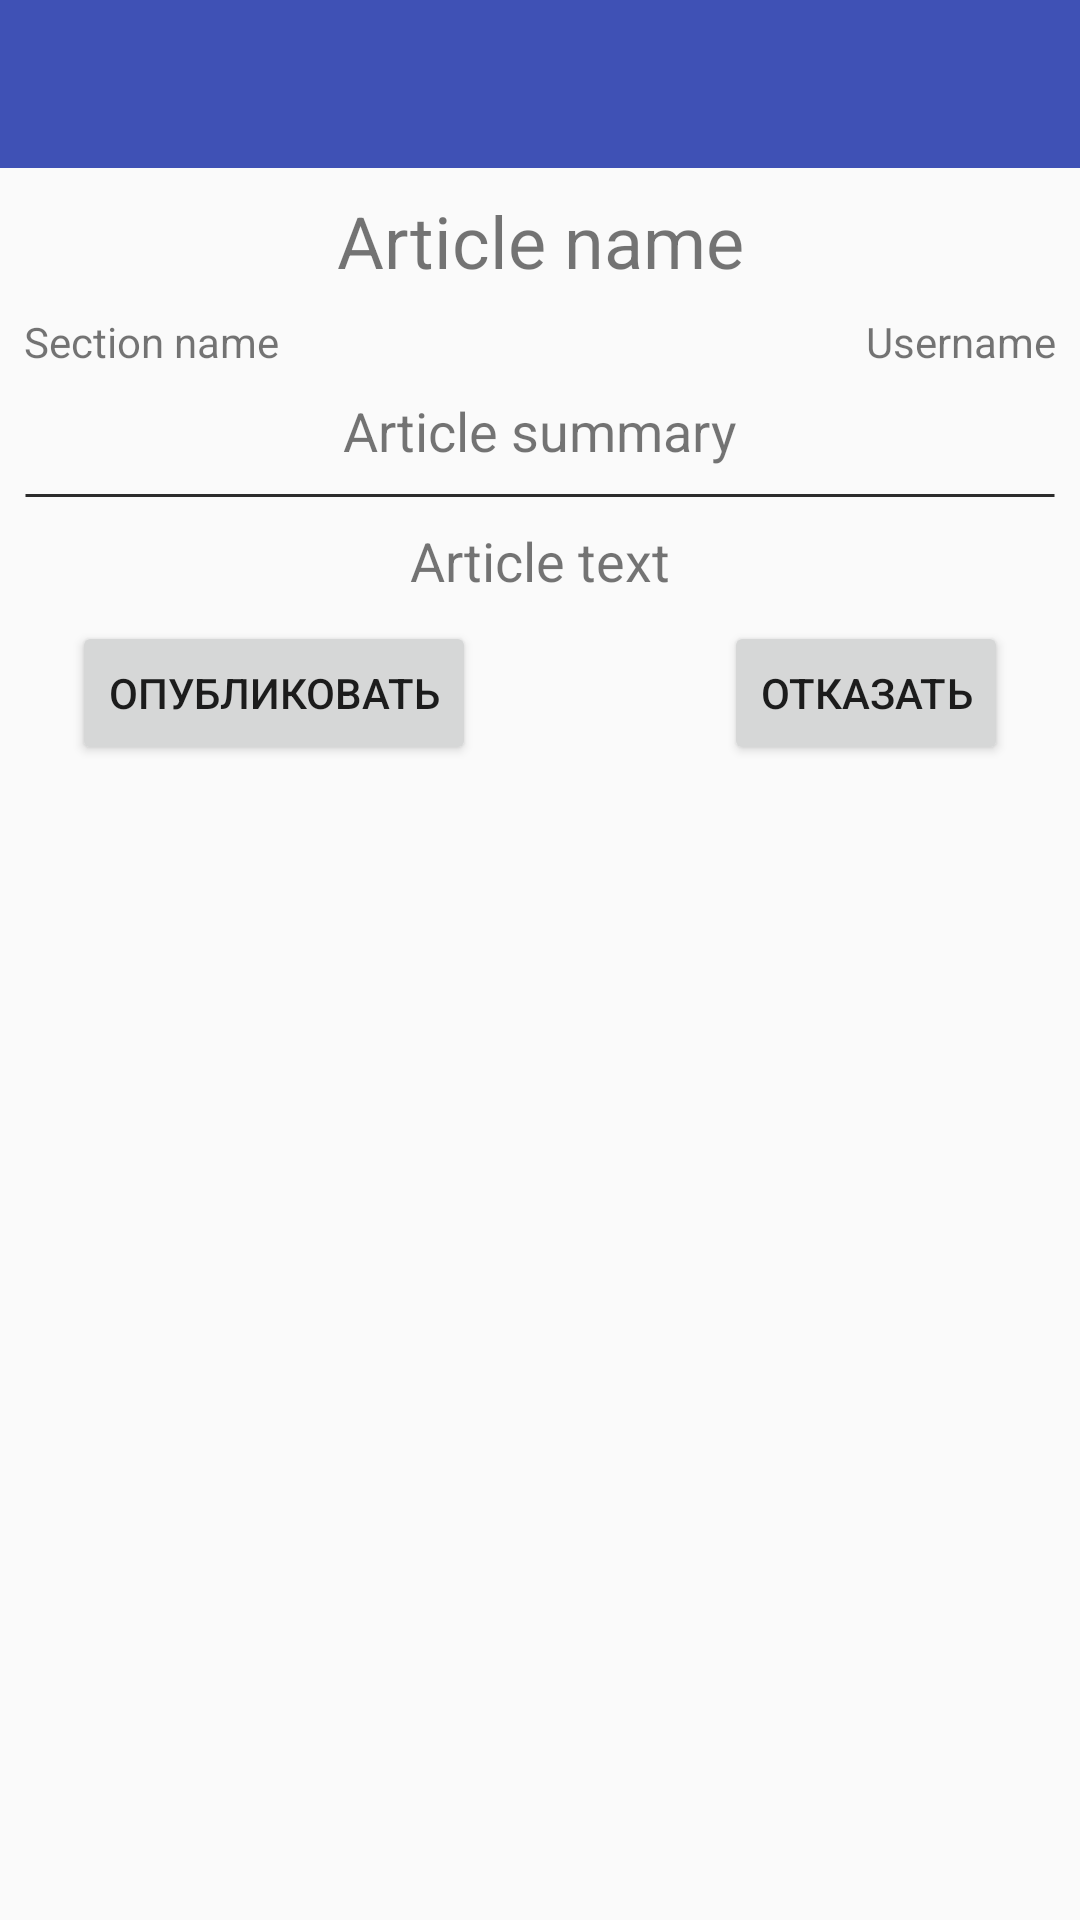

Produce the Android XML layout that renders to this screen, including the resource entries it uses.
<!-- AndroidManifest.xml: application theme AppTheme -->
<!-- res/layout/activity_view_offered.xml -->
<?xml version="1.0" encoding="utf-8"?>
    <ScrollView xmlns:android="http://schemas.android.com/apk/res/android"
        xmlns:app="http://schemas.android.com/apk/res-auto"
        xmlns:tools="http://schemas.android.com/tools"
    android:layout_width="match_parent"
    android:layout_height="match_parent"
    tools:context=".view.viewarticle.ViewArticleActivity">

    <LinearLayout
        android:layout_width="match_parent"
        android:layout_height="wrap_content"
        android:orientation="vertical">

        <android.support.design.widget.AppBarLayout
            android:layout_width="match_parent"
            android:layout_height="wrap_content"
            android:theme="@style/AppTheme.AppBarOverlay">

            <android.support.v7.widget.Toolbar
                android:id="@+id/toolbar"
                android:layout_width="match_parent"
                android:layout_height="?android:attr/actionBarSize"
                android:background="?attr/colorPrimary"
                app:popupTheme="@style/AppTheme.PopupOverlay" />

        </android.support.design.widget.AppBarLayout>

        <android.support.constraint.ConstraintLayout
            android:layout_width="match_parent"
            android:layout_height="wrap_content">

            <TextView
                android:id="@+id/article_title"
                android:layout_width="wrap_content"
                android:layout_height="wrap_content"
                android:layout_marginStart="8dp"
                android:layout_marginTop="8dp"
                android:layout_marginEnd="8dp"
                android:text="@string/article_name_placeholder"
                android:textSize="24sp"
                app:layout_constraintEnd_toEndOf="parent"
                app:layout_constraintStart_toStartOf="parent"
                app:layout_constraintTop_toTopOf="parent" />

            <TextView
                android:id="@+id/article_section"
                android:layout_width="wrap_content"
                android:layout_height="wrap_content"
                android:layout_marginStart="8dp"
                android:layout_marginTop="8dp"
                android:text="@string/section_name_holder"
                app:layout_constraintStart_toStartOf="parent"
                app:layout_constraintTop_toBottomOf="@+id/article_title" />

            <TextView
                android:id="@+id/article_author"
                android:layout_width="wrap_content"
                android:layout_height="wrap_content"
                android:layout_marginTop="8dp"
                android:layout_marginEnd="8dp"
                android:text="@string/username_placeholder"
                app:layout_constraintEnd_toEndOf="parent"
                app:layout_constraintTop_toBottomOf="@+id/article_title" />

            <TextView
                android:id="@+id/article_summary"
                android:layout_width="wrap_content"
                android:layout_height="wrap_content"
                android:layout_marginStart="8dp"
                android:layout_marginTop="8dp"
                android:layout_marginEnd="8dp"
                android:text="@string/article_summary_placeholder"
                android:textSize="18sp"
                app:layout_constraintEnd_toEndOf="parent"
                app:layout_constraintStart_toStartOf="parent"
                app:layout_constraintTop_toBottomOf="@+id/article_section" />

            <View
                android:id="@+id/separator"
                android:layout_width="match_parent"
                android:layout_height="3dp"
                android:layout_marginStart="8dp"
                android:layout_marginTop="8dp"
                android:layout_marginEnd="8dp"
                android:background="@drawable/line_separator"
                app:layout_constraintEnd_toEndOf="parent"
                app:layout_constraintHorizontal_bias="0.0"
                app:layout_constraintStart_toStartOf="parent"
                app:layout_constraintTop_toBottomOf="@+id/article_summary" />

            <TextView
                android:id="@+id/artice_text"
                android:layout_width="wrap_content"
                android:layout_height="wrap_content"
                android:layout_marginStart="8dp"
                android:layout_marginTop="8dp"
                android:layout_marginEnd="8dp"
                android:text="@string/article_text_placeholder"
                android:textSize="18sp"
                app:layout_constraintEnd_toEndOf="parent"
                app:layout_constraintStart_toStartOf="parent"
                app:layout_constraintTop_toBottomOf="@+id/separator" />

            <Button
                android:id="@+id/publish"
                android:layout_width="wrap_content"
                android:layout_height="wrap_content"
                android:layout_marginStart="24dp"
                android:layout_marginTop="8dp"
                android:text="@string/publish_placeholder"
                app:layout_constraintStart_toStartOf="parent"
                app:layout_constraintTop_toBottomOf="@+id/artice_text" />

            <Button
                android:id="@+id/cancel"
                android:layout_width="wrap_content"
                android:layout_height="wrap_content"
                android:layout_marginTop="8dp"
                android:layout_marginEnd="24dp"
                android:text="@string/cancel_placeholder"
                app:layout_constraintEnd_toEndOf="parent"
                app:layout_constraintTop_toBottomOf="@+id/artice_text" />

        </android.support.constraint.ConstraintLayout>

    </LinearLayout>

    </ScrollView>
<!-- resources referenced by this layout -->
<resources>
  <!-- drawable line_separator (drawable) -->
  <?xml version="1.0" encoding="utf-8"?>
  <selector xmlns:android="http://schemas.android.com/apk/res/android">
      <item>
          <shape android:shape="line">
              <stroke android:width="1dip" android:color="#2b2b2b"/>
          </shape>
      </item>
  </selector>
  <string name="article_name_placeholder">Article name</string>
  <string name="article_summary_placeholder">Article summary</string>
  <string name="article_text_placeholder">Article text</string>
  <string name="cancel_placeholder">Отказать</string>
  <string name="publish_placeholder">Опубликовать</string>
  <string name="section_name_holder">Section name</string>
  <string name="username_placeholder">Username</string>
  <style name="AppTheme.AppBarOverlay" parent="ThemeOverlay.AppCompat.Dark.ActionBar" />
  <style name="AppTheme.PopupOverlay" parent="ThemeOverlay.AppCompat.Light" />
  <style name="AppTheme" parent="Theme.AppCompat.Light.NoActionBar">
          
          <item name="colorPrimary">@color/colorPrimary</item>
          <item name="colorPrimaryDark">@color/colorPrimaryDark</item>
          <item name="colorAccent">@color/colorAccent</item>
          <item name="coordinatorLayoutStyle">@style/Widget.Support.CoordinatorLayout</item>
          <item name="floatingActionButtonStyle">@style/Widget.Design.FloatingActionButton</item>
          <item name="navigationViewStyle">@style/Widget.Design.NavigationView</item>
      </style>
  <color name="colorPrimary">#3F51B5</color>
  <color name="colorPrimaryDark">#303F9F</color>
  <color name="colorAccent">#FF4081</color>
</resources>
